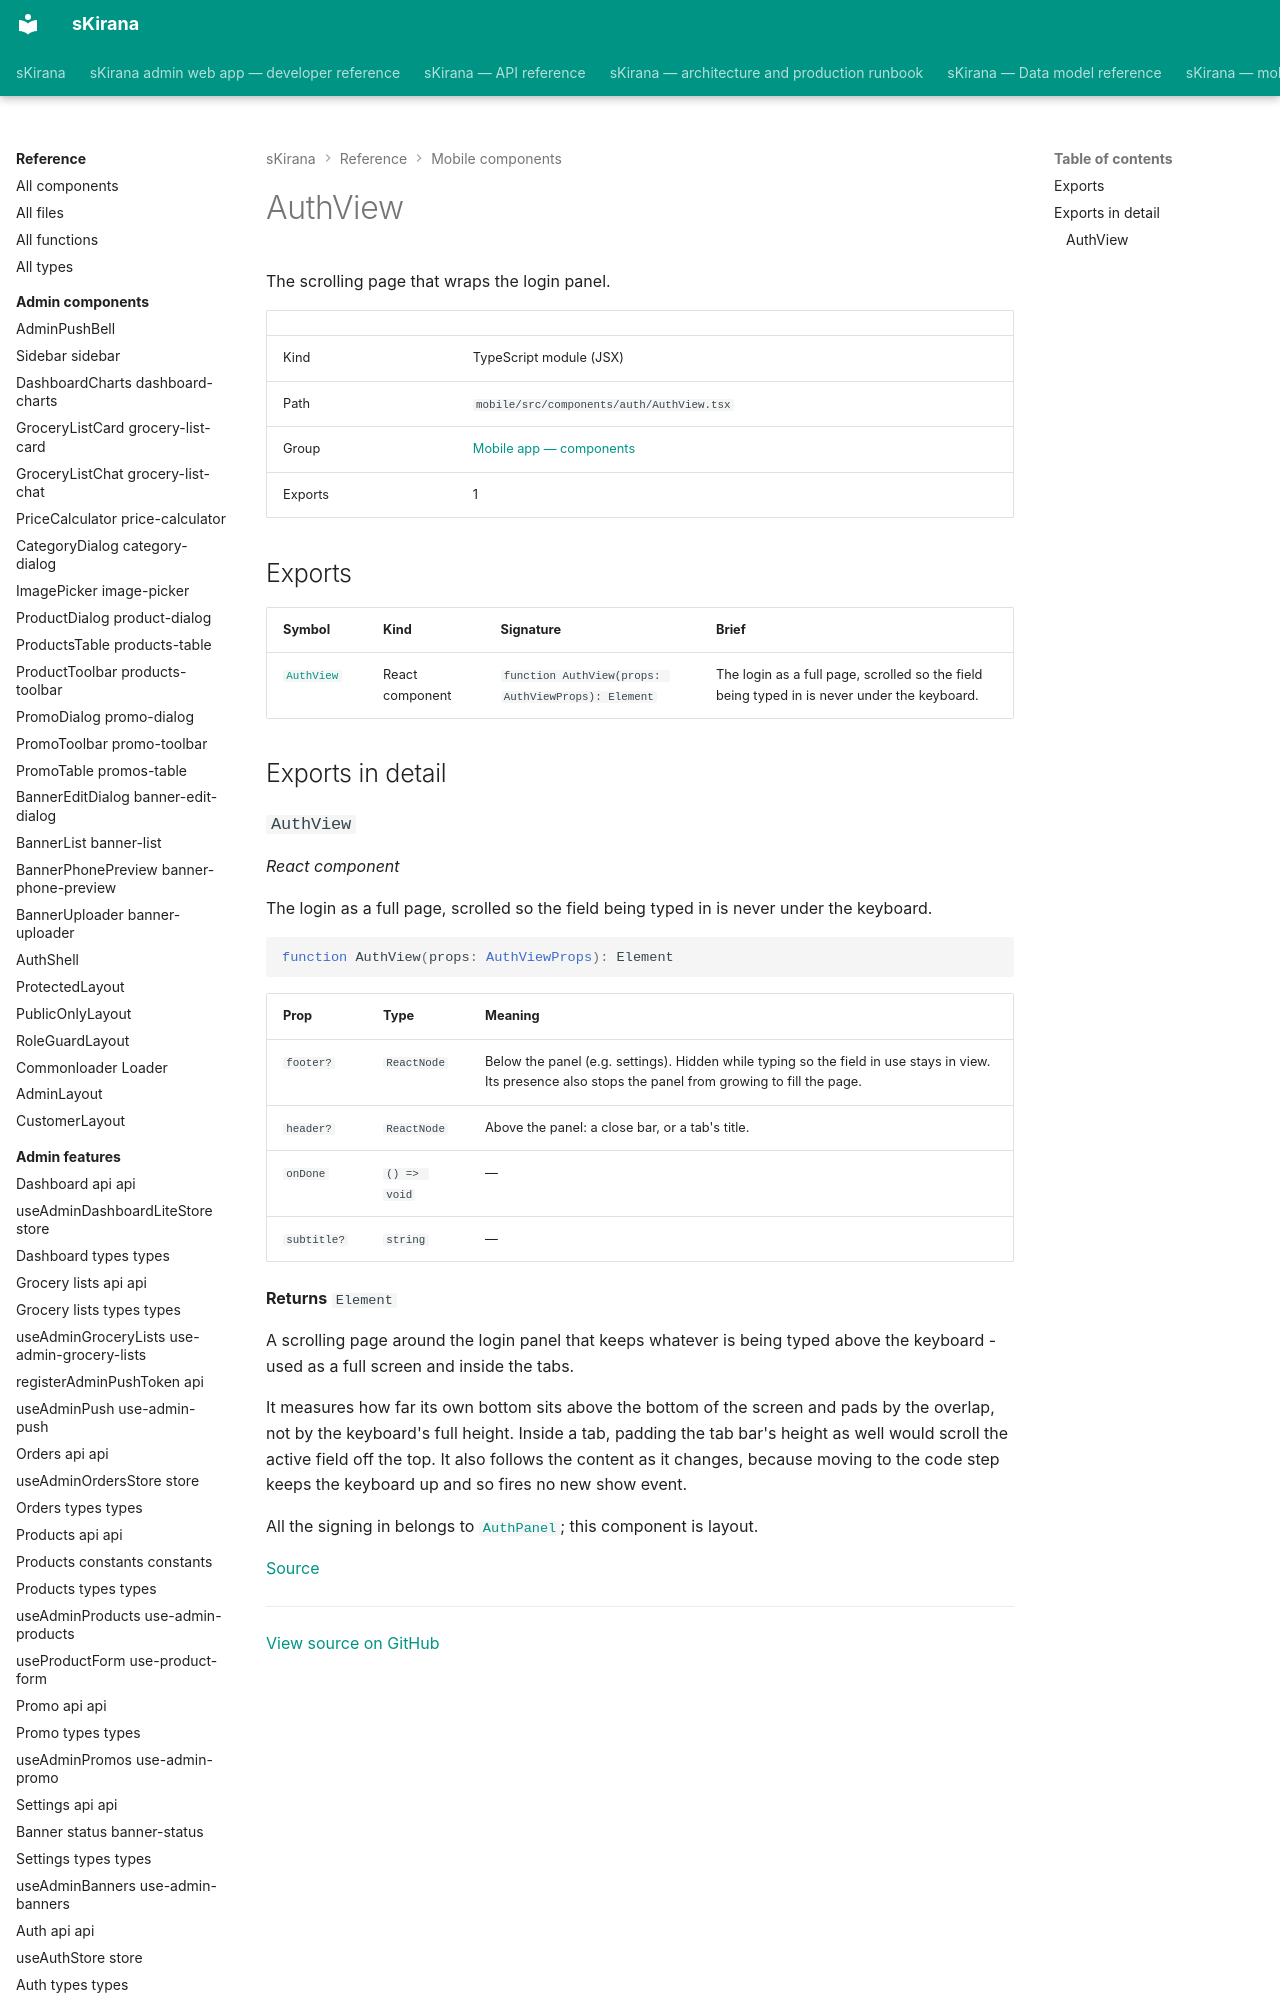

repository: shiv-anshu-gupta/TypeScriptProject · page: reference/mobile-components/components-auth-auth-view/index.html · generator: mkdocs

# AuthView

The scrolling page that wraps the login panel.

|  |  |
|---|---|
| Kind | TypeScript module (JSX) |
| Path | `mobile/src/components/auth/AuthView.tsx` |
| Group | [Mobile app — components](index.md) |
| Exports | 1 |

## Exports

| Symbol | Kind | Signature | Brief |
|---|---|---|---|
| [`AuthView`](#component-auth-view) | React component | `function AuthView(props: AuthViewProps): Element` | The login as a full page, scrolled so the field being typed in is never under the keyboard. |

## Exports in detail
